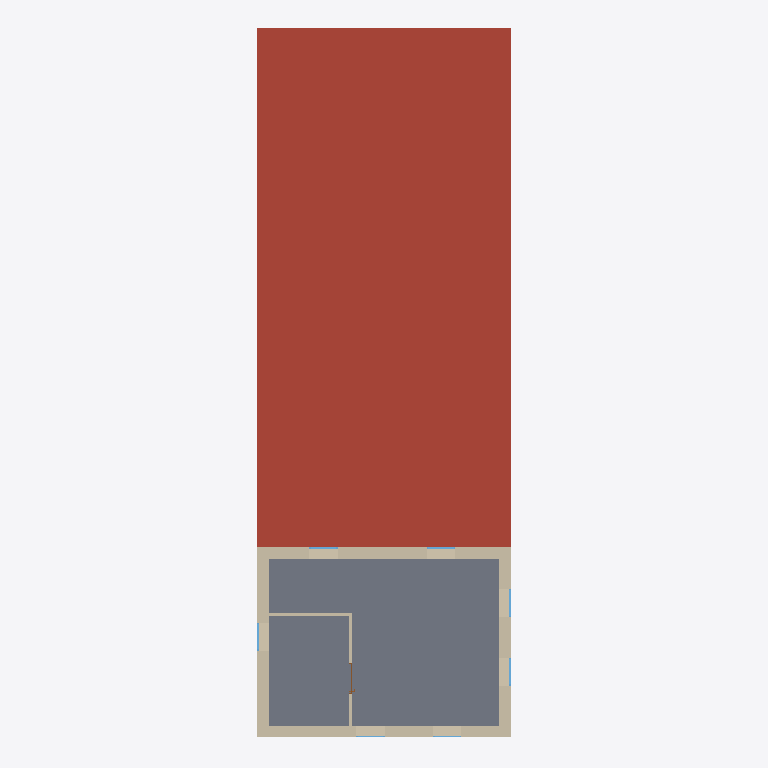
Plan cut of the same IFC building model at storey '1er étage' (level 2.80 m, cut at 4.20 m), seen from above with north up, elements coloured by IFC class: 6 walls (beige), 5 windows (light blue), 1 roof (red-brown), 1 slab (grey), 1 door (brown). Cut surfaces are drawn darker.
Extent 8.0 m × 22.5 m × 6.2 m (x, y, z). Storeys (4): Sous-sol at -2.80 m; Rez-de-chaussée at 0.00 m; 1er étage at 2.80 m; Toiture at 5.60 m. Elements (60): 25 IfcWallStandardCase, 21 IfcWindow, 8 IfcSlab, 6 IfcDoor.

HEADER;
FILE_DESCRIPTION(('ViewDefinition [CoordinationView_V2.0]','Option [Drawing Scale: [number]]','Option [Global Unique Identifiers (GUID): Keep existing]','Option [Elements to export: Entire project]','Option [Partial Structure Display: Entire Model]','Option [IFC Domain: All]','Option [Structural Function: All Elements]','Option [Convert Grid elements: On]','[27 more]'),'2;1');
FILE_NAME('batiment_01.ifc','2020-07-19T17:12:17',(''),(''),'The EXPRESS Data Manager Version 5.02.0100.09 : 26 Sep 2013','IFC file generated by GRAPHISOFT ARCHICAD-64 22.0.0 FRA FULL Windows version (IFC add-on version: 3006 FRA FULL).','');
FILE_SCHEMA(('IFC2X3'));
ENDSEC;
DATA;
#86=IFCPROJECT('20L5QSggr8jTBD7mAA7thp',#30,'NOM DU PROJET',$,$,$,'#Provisoire',(#83),#70);
#103=IFCSITE('2EqEFu5FYwtOwltDJhe4Tv',#30,'Site',$,$,#100,$,$,.ELEMENT.,$,$,$,$,$);
#124=IFCBUILDING('0lb9p_BAIFCavmGvZgk3jj',#30,'Bâtiment 1',$,$,#122,$,$,.ELEMENT.,$,$,$);
#139=IFCBUILDINGSTOREY('0AsgHg_$AtajT9fLBxGgjg',#30,'Sous-sol',$,$,#137,$,$,.ELEMENT.,-2.8);
#153=IFCBUILDINGSTOREY('0UHI9RohDd2zryABeiKK7q',#30,'Rez-de-chaussée',$,$,#152,$,$,.ELEMENT.,0.0);
#11533=IFCBUILDINGSTOREY('14uc8jZtLxbF4WZm5m_vY$',#30,'1er étage',$,$,#11532,$,$,.ELEMENT.,2.8);
#13905=IFCBUILDINGSTOREY('0Jju_PoyqYdVO82sXgRtnc',#30,'Toiture',$,$,#13904,$,$,.ELEMENT.,5.6);
#13223=IFCSLAB('0uUzO32QH2cfmajZym5oOD',#30,'TOIT-003',$,$,#13195,#13220,'387BD603-09A4-429A-9C24-B63F3017260D',.ROOF.);
#11695=IFCSLAB('0qa1hZJSb0uw5uMVwtPBG$',#30,'DALLE-002',$,$,#11667,#11692,'34901AE3-4DC9-40E3-A178-59FEB764B43F',.FLOOR.);
#12527=IFCWALLSTANDARDCASE('2efU9bDC53OPDHgfAT6gNG',#30,'MUR_EXT-011',$,$,#12489,#12523,'A8A5E265-34C1-[number]-AA929D1AA5D0');
#11840=IFCWALLSTANDARDCASE('0vV4k21tj2Sx$gM_PLVx7A',#30,'MUR_EXT-009',$,$,#11782,#11836,'397C4B82-077B-4273-BFEA-5BE6557FB1CA');
#12873=IFCWALLSTANDARDCASE('1_dk_AVjT12AXsLwce9TmW',#30,'MUR_EXT-012',$,$,#12835,#12869,'7E9EEF8A-7ED7-4108-A876-57A9A825DC20');
#12181=IFCWALLSTANDARDCASE('1HTWkCi4fC0RrpfXw6qYwe',#30,'MUR_EXT-010',$,$,#12143,#12177,'51760B8C-B04A-4C01-BD73-A61E86D22EA8');
#13549=IFCWALLSTANDARDCASE('0E7epAhYaPBNVcuBiMR1gI',#30,'MUR_EXT-017',$,$,#13511,#13545,'0E1E8CCA-AE29-192D-77E6-E0BB166C1A92');
#13311=IFCWALLSTANDARDCASE('1o8DHqjLgFO8zL$WSpw99D',#30,'MUR_EXT-018',$,$,#13273,#13307,'7220D474-B55A-8F60-8F55-FE0733E8924D');
#12697=IFCWINDOW('116AnQVb55UfWyn7o_LSGN',#30,'FENETRE-001',$,$,#12685,#12694,'4118AC5A-7E51-457A-983C-C47CBE55C417',1.5,0.9);
#12351=IFCWINDOW('0hfpqJKDf6nhk7AhEPz0rS',#30,'FENETRE-003',$,$,#12339,#12348,'2BA73D13-50DA-46C6-BB87-2AB399F40D5C',1.5,0.9);
#12426=IFCWINDOW('37lzLGsYfBdxLV916uQ8Hk',#30,'FENETRE-004',$,$,#12414,#12423,'C7BFD550-DA2A-4B9F-B55F-2411B868846E',1.5,0.9);
#12772=IFCWINDOW('2Lheuw4Ir4KvayTIloXFm3',#30,'FENETRE-002',$,$,#12760,#12769,'95AE8E3A-112D-4453-993C-752BF284FC03',1.5,0.9);
#13012=IFCWINDOW('0vgmHx51524eg3TkKy$0_9',#30,'FENETRE-007',$,$,#13000,#13009,'39AB047B-[number]-8A83-76E53CFC0F89',1.5,0.9);
#13447=IFCDOOR('0Ej5Ev2rc_lzf8GJHL6_Xp',#30,'PORTE-002',$,$,#13435,#13444,'0EB453B9-0B59-BEBF-DA48-4134551BE873',2.14,0.98);
ENDSEC;